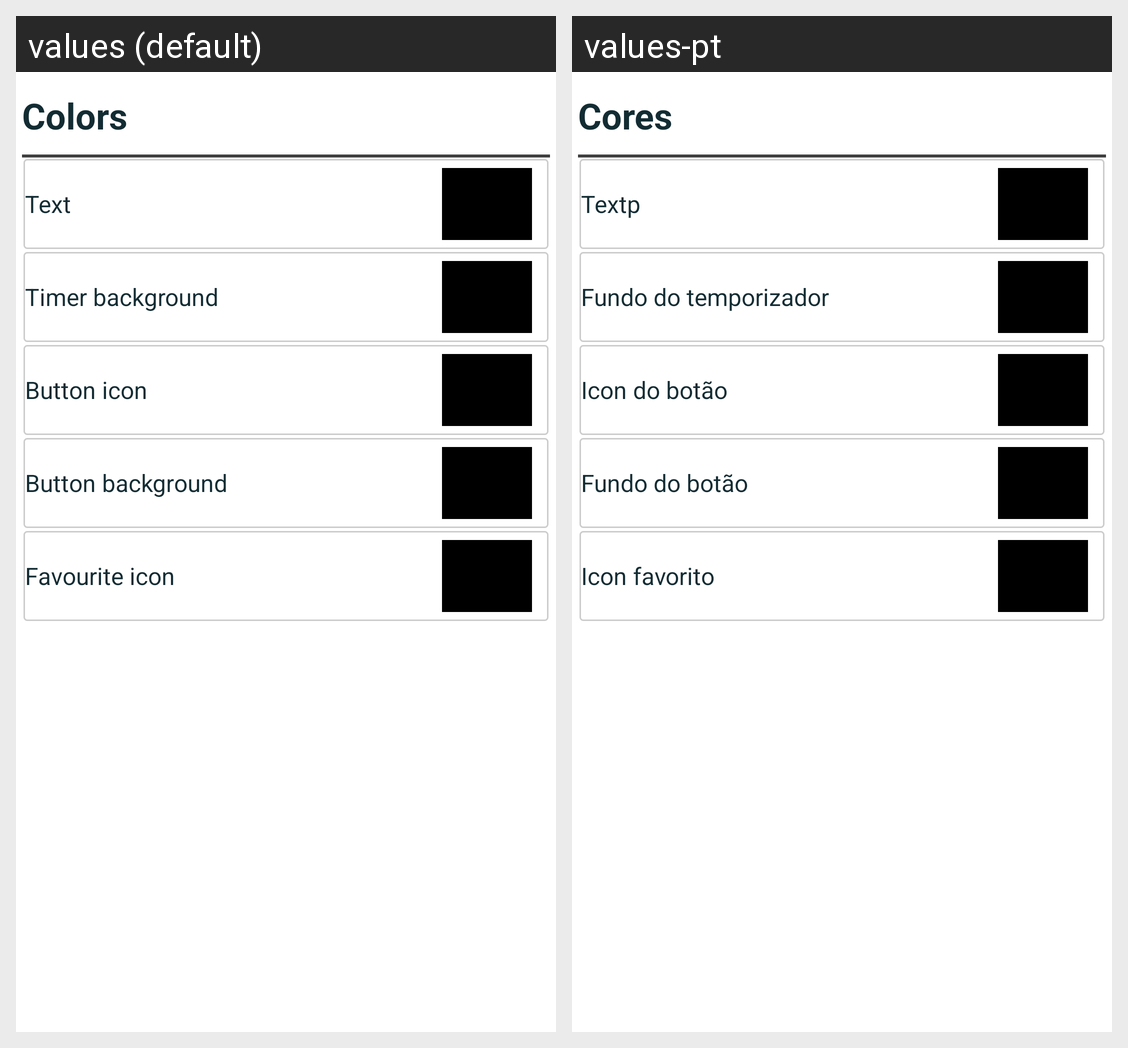

The Android screen above is rendered under two locales of the same app. Produce the string resources it draws, with the default and per-locale values.
Android screen res/layout/fragment_timer_theme.xml rendered under 2 locales, left to right: values (default), values-pt. Device: Nexus 5 (rendered at 1080×1920; each locale shown at half size, 540×960, under a caption strip naming it); theme Theme.MediaTimerJP.
Strings drawn on this screen, with the default value and each locale's value (text and hints the layout hard-codes, and strings that could not be matched under every locale, appear in the picture but are not listed):

colors
  values: Colors
  values-pt: Cores

text_color
  values: Text
  values-pt: Textp

timer_background_color
  values: Timer background
  values-pt: Fundo do temporizador

button_icon_color
  values: Button icon
  values-pt: Icon do botão

button_background
  values: Button background
  values-pt: Fundo do botão

favourite_icon
  values: Favourite icon
  values-pt: Icon favorito
